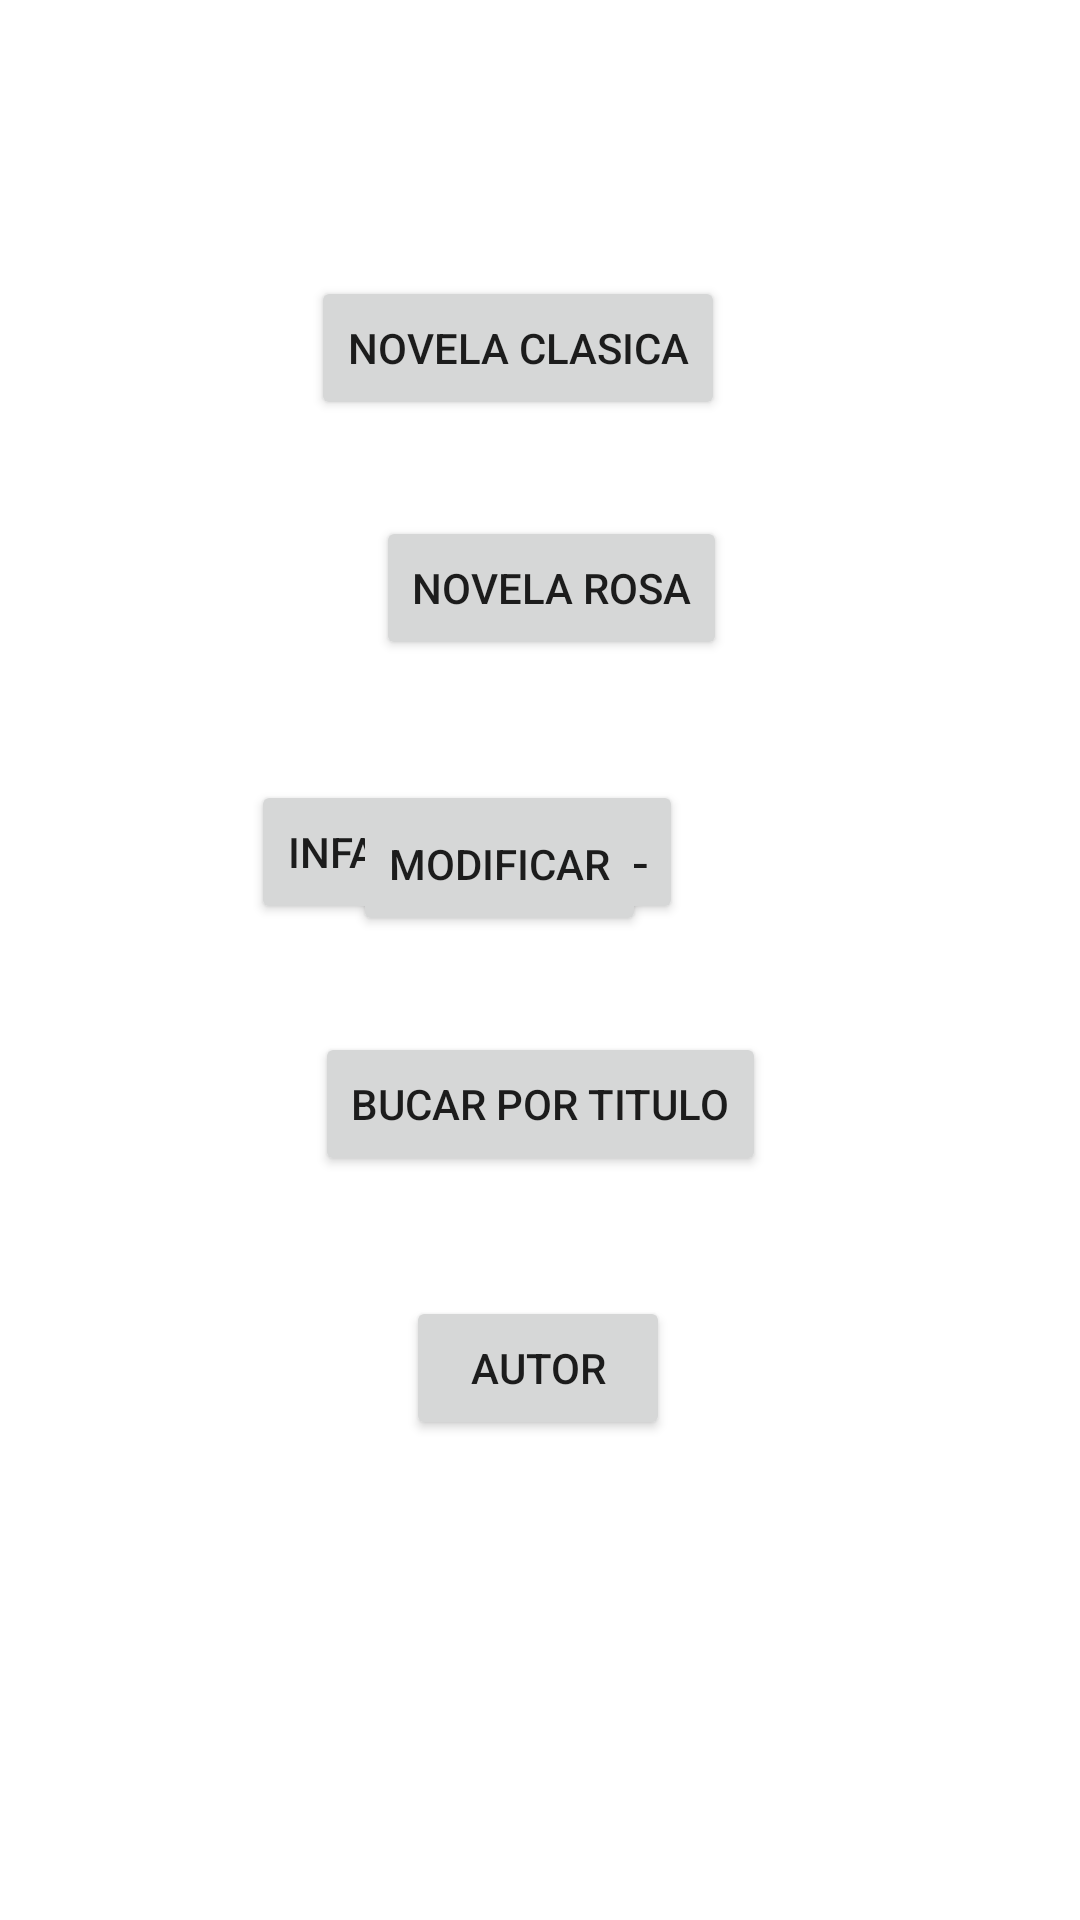

Here is an Android app screen rendered from its layout file. Give the layout XML and the strings, colors and styles it references.
<!-- AndroidManifest.xml: application theme Theme.Proyecto_bibleoteca_2 -->
<!-- res/layout/activity_main.xml -->
<?xml version="1.0" encoding="utf-8"?>
<androidx.constraintlayout.widget.ConstraintLayout xmlns:android="http://schemas.android.com/apk/res/android"
    xmlns:app="http://schemas.android.com/apk/res-auto"
    xmlns:tools="http://schemas.android.com/tools"
    android:id="@+id/btautor"
    android:layout_width="match_parent"
    android:layout_height="match_parent"
    tools:context=".Menu">


    <Button
        android:id="@+id/bt1"
        android:layout_width="wrap_content"
        android:layout_height="wrap_content"
        android:layout_marginTop="92dp"
        android:text="Novela clasica"
        app:layout_constraintEnd_toEndOf="parent"
        app:layout_constraintHorizontal_bias="0.467"
        app:layout_constraintStart_toStartOf="parent"
        app:layout_constraintTop_toTopOf="parent" />

    <Button
        android:id="@+id/bt2"
        android:layout_width="wrap_content"
        android:layout_height="wrap_content"
        android:layout_marginTop="172dp"
        android:text="Novela Rosa"
        app:layout_constraintEnd_toEndOf="parent"
        app:layout_constraintHorizontal_bias="0.516"
        app:layout_constraintStart_toStartOf="parent"
        app:layout_constraintTop_toTopOf="parent" />

    <Button
        android:id="@+id/bt3"
        android:layout_width="wrap_content"
        android:layout_height="wrap_content"
        android:layout_marginTop="260dp"
        android:text="Infantil-Juvenil"
        app:layout_constraintEnd_toEndOf="parent"
        app:layout_constraintHorizontal_bias="0.387"
        app:layout_constraintStart_toStartOf="parent"
        app:layout_constraintTop_toTopOf="parent" />

    <Button
        android:id="@+id/bt4"
        android:layout_width="wrap_content"
        android:layout_height="wrap_content"
        android:layout_marginBottom="328dp"
        android:text="modificar"
        app:layout_constraintBottom_toBottomOf="parent"
        app:layout_constraintEnd_toEndOf="parent"
        app:layout_constraintHorizontal_bias="0.448"
        app:layout_constraintStart_toStartOf="parent" />

    <Button
        android:id="@+id/bttitulo"
        android:layout_width="wrap_content"
        android:layout_height="wrap_content"
        android:layout_marginBottom="248dp"
        android:text="bucar por titulo"
        app:layout_constraintBottom_toBottomOf="parent"
        app:layout_constraintEnd_toEndOf="parent"
        app:layout_constraintStart_toStartOf="parent" />

    <Button
        android:id="@+id/btautor2"
        android:layout_width="wrap_content"
        android:layout_height="wrap_content"
        android:layout_marginBottom="160dp"
        android:text="Autor"
        app:layout_constraintBottom_toBottomOf="parent"
        app:layout_constraintEnd_toEndOf="parent"
        app:layout_constraintHorizontal_bias="0.498"
        app:layout_constraintStart_toStartOf="parent" />

</androidx.constraintlayout.widget.ConstraintLayout>
<!-- resources referenced by this layout -->
<resources>
  <style name="Theme.Proyecto_bibleoteca_2" parent="Theme.MaterialComponents.DayNight.DarkActionBar">
          
          <item name="colorPrimary">@color/purple_500</item>
          <item name="colorPrimaryVariant">@color/purple_700</item>
          <item name="colorOnPrimary">@color/white</item>
          
          <item name="colorSecondary">@color/teal_200</item>
          <item name="colorSecondaryVariant">@color/teal_700</item>
          <item name="colorOnSecondary">@color/black</item>
          
          <item name="android:statusBarColor" tools:targetApi="l">?attr/colorPrimaryVariant</item>
          
      </style>
  <!-- not gathered from this repository: default colours our renderer supplied (Android Studio template values) -->
  <color name="purple_500">#FF6200EE</color>
  <color name="purple_700">#FF3700B3</color>
  <color name="teal_200">#FF03DAC5</color>
  <color name="teal_700">#FF018786</color>
  <color name="black">#FF000000</color>
  <color name="white">#FFFFFFFF</color>
</resources>
